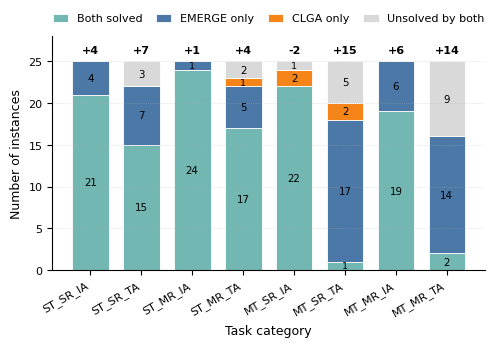

This chart was generated by the following Python code: (Note: this script raises an exception after producing the figure.)
from pathlib import Path

import matplotlib.pyplot as plt
import numpy as np


DATA = {
    "MT_MR_IA": {"only_ours": 6, "both": 19, "only_baseline": 0},
    "MT_MR_TA": {"only_ours": 14, "both": 2, "only_baseline": 0},
    "MT_SR_IA": {"only_ours": 0, "both": 22, "only_baseline": 2},
    "MT_SR_TA": {"only_ours": 17, "both": 1, "only_baseline": 2},
    "ST_MR_IA": {"only_ours": 1, "both": 24, "only_baseline": 0},
    "ST_MR_TA": {"only_ours": 5, "both": 17, "only_baseline": 1},
    "ST_SR_IA": {"only_ours": 4, "both": 21, "only_baseline": 0},
    "ST_SR_TA": {"only_ours": 7, "both": 15, "only_baseline": 0},
}

N_PER_CATEGORY = 25
TASK_ORDER = [
    "ST_SR_IA", "ST_SR_TA", "ST_MR_IA", "ST_MR_TA",
    "MT_SR_IA", "MT_SR_TA", "MT_MR_IA", "MT_MR_TA"
]

BLUE = "#4C78A8"
TEAL = "#72B7B2"
ORANGE = "#F58518"
GRAY = "#D9D9D9"

plt.rcParams.update({
    "font.family": "DejaVu Sans",
    "font.size": 9,
    "axes.titlesize": 10,
    "axes.labelsize": 9,
    "xtick.labelsize": 8,
    "ytick.labelsize": 8,
    "legend.fontsize": 8,
    "pdf.fonttype": 42,
    "ps.fonttype": 42,
})


rows = []
for task in TASK_ORDER:
    c = DATA[task]
    union = c["only_ours"] + c["both"] + c["only_baseline"]
    neither = N_PER_CATEGORY - union
    rows.append({
        "Task": task,
        "Both solved": c["both"],
        "EMERGE only": c["only_ours"],
        "CLGA only": c["only_baseline"],
        "Unsolved by both": neither,
        "Net gain": c["only_ours"] - c["only_baseline"],
    })

fig, ax = plt.subplots(figsize=(5.2, 3.6), dpi=300)
x = np.arange(len(rows))
bottom = np.zeros(len(rows))
stack_order = ["Both solved", "EMERGE only", "CLGA only", "Unsolved by both"]
colors = {
    "Both solved": TEAL,
    "EMERGE only": BLUE,
    "CLGA only": ORANGE,
    "Unsolved by both": GRAY,
}

for seg in stack_order:
    vals = np.array([row[seg] for row in rows])
    bars = ax.bar(
        x,
        vals,
        bottom=bottom,
        width=0.72,
        label=seg,
        color=colors[seg],
        edgecolor="white",
        linewidth=0.6,
    )
    for i, (bar, v) in enumerate(zip(bars, vals)):
        if v >= 2:
            ax.text(
                bar.get_x() + bar.get_width() / 2,
                bottom[i] + v / 2,
                str(int(v)),
                ha="center",
                va="center",
                fontsize=7.4,
            )
        elif v == 1:
            ax.text(
                bar.get_x() + bar.get_width() / 2,
                bottom[i] + v / 2,
                "1",
                ha="center",
                va="center",
                fontsize=6.8,
            )
    bottom += vals

for i, row in enumerate(rows):
    ax.text(
        i,
        N_PER_CATEGORY + 0.75,
        f"{int(row['Net gain']):+d}",
        ha="center",
        va="bottom",
        fontsize=8,
        fontweight="bold",
    )

ax.set_xticks(x)
ax.set_xticklabels([row["Task"] for row in rows], rotation=30, ha="right")
ax.set_ylim(0, N_PER_CATEGORY + 3.0)
ax.set_ylabel("Number of instances")
ax.set_xlabel("Task category")
ax.grid(axis="y", linestyle=":", linewidth=0.5, alpha=0.6)
ax.spines["top"].set_visible(False)
ax.spines["right"].set_visible(False)
ax.legend(loc="upper center", bbox_to_anchor=(0.5, 1.14),
          ncol=4, frameon=False, columnspacing=1.2, handlelength=1.4)

fig.tight_layout()
pdf_path = Path(__file__).resolve().parent / "venn_overlap.pdf"
fig.savefig(pdf_path, bbox_inches="tight")

print(f"Saved PDF: {pdf_path}")
for row in rows:
    print(row)
